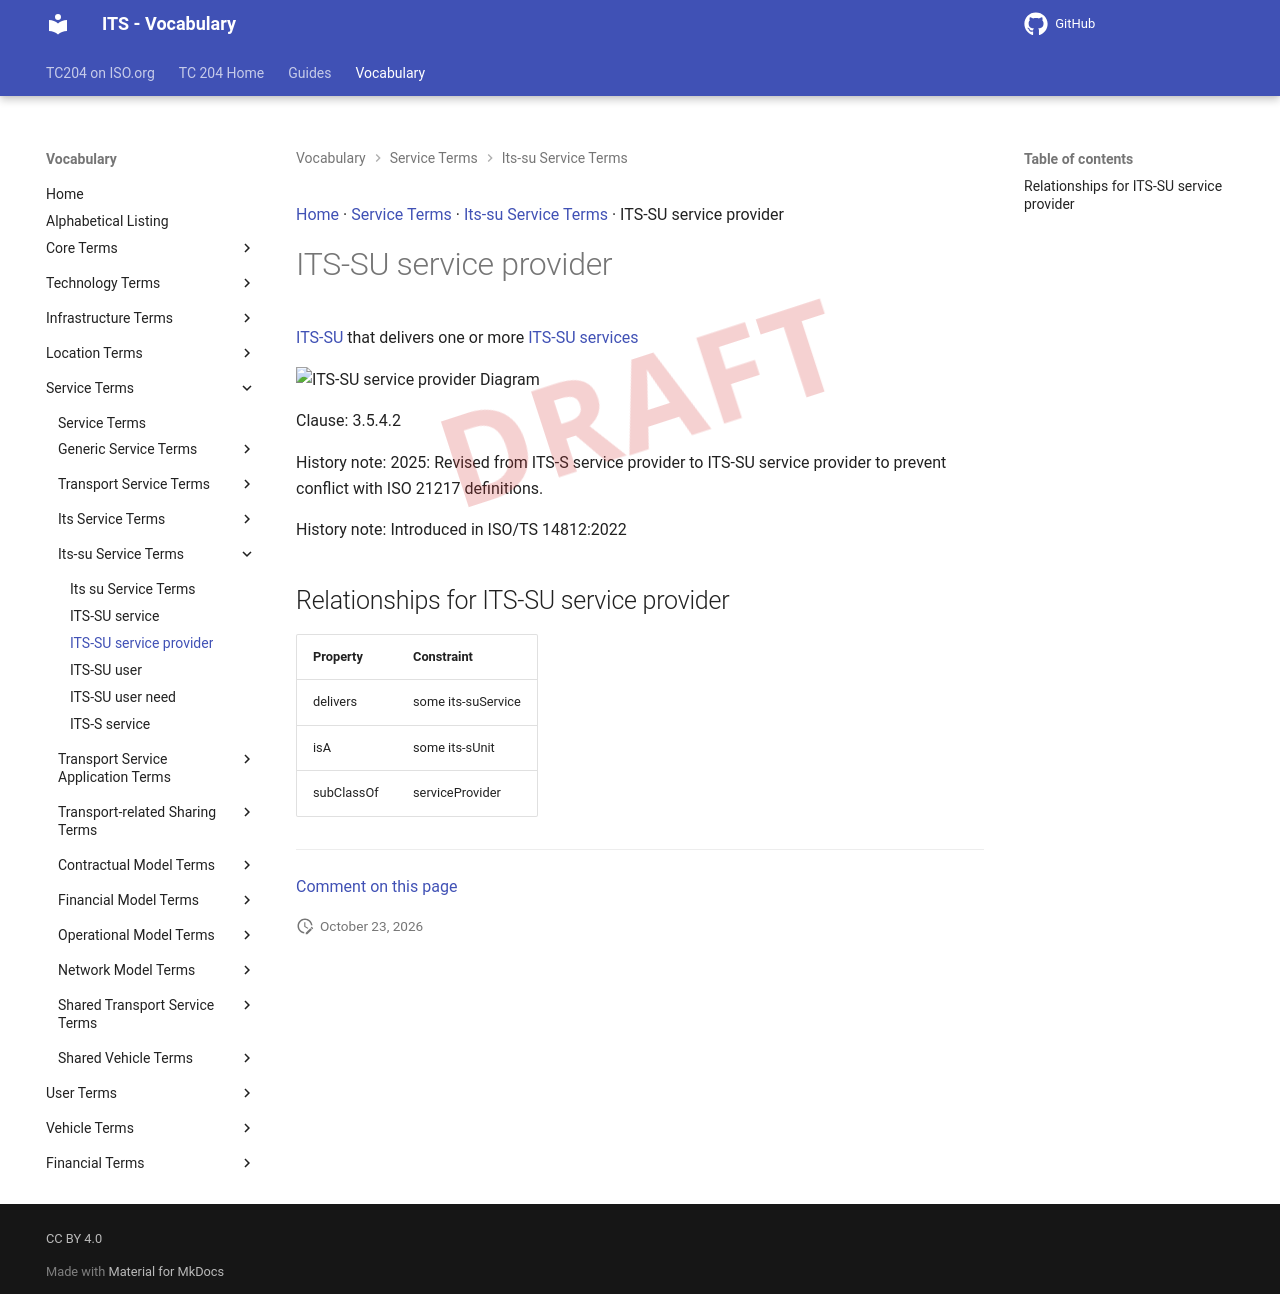

repository: ISO-TC204/iso14812 · page: v1.1.2-alpha.5/terms/ITS-SU service provider/index.html · generator: mkdocs

[Home](../index.md) · [Service Terms](groups/Service Terms.md) · [Its-su Service Terms](patterns/Its-su Service Terms.md) · ITS-SU service provider

# ITS-SU service provider

<div class="draft4-watermark" aria-hidden="true"></div>

[ITS-SU](ITS-S unit.md) that delivers one or more [ITS-SU services](ITS-SU service.md)

<object type="image/svg+xml" data="../../diagrams/ITS-SU service provider.dot.svg">
    <img alt="ITS-SU service provider Diagram" src="../../diagrams/ITS-SU service provider.dot.png" /> <!-- Fallback for non-SVG browsers -->
</object>

Clause: 3.5.4.2

History note: 2025: Revised from ITS-S service provider to ITS-SU service provider to prevent conflict with ISO 21217 definitions.

History note: Introduced in ISO/TS 14812:2022

## Relationships for ITS-SU service provider

| Property | Constraint |
| --- | --- |
| delivers | some its-suService |
| isA | some its-sUnit |
| subClassOf | serviceProvider |


---

[Comment on this page](https://github.com/ISO-TC204/iso14812/issues/new?template=page-feedback.yml&title=%5BPage+feedback%5D+ITS-SU+service+provider&page-title=ITS-SU+service+provider&page-path=terms%2FITS-SU+service+provider.md)
